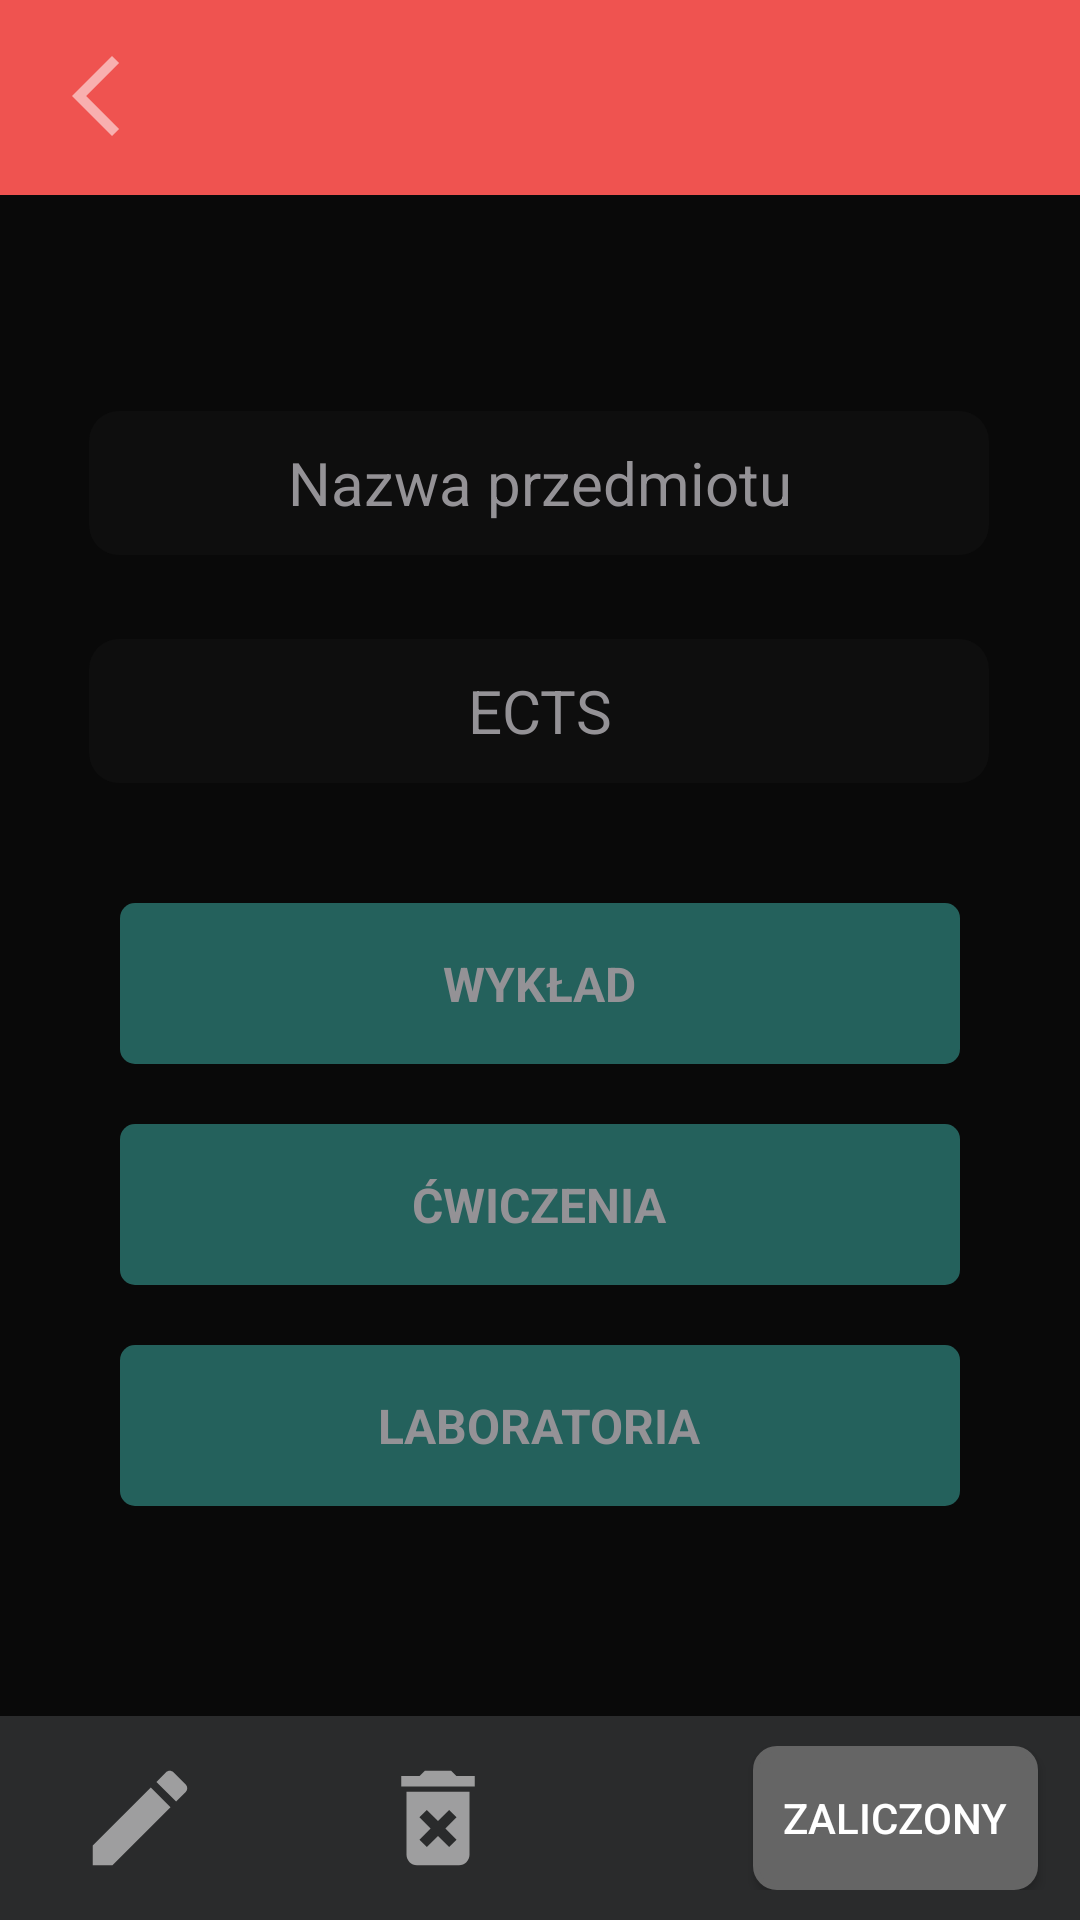

Produce the Android XML layout that renders to this screen, including the resource entries it uses.
<!-- AndroidManifest.xml: application theme Theme.PassIT -->
<!-- res/layout/activity_subject_details.xml -->
<?xml version="1.0" encoding="utf-8"?>
<ScrollView xmlns:android="http://schemas.android.com/apk/res/android"
    xmlns:app="http://schemas.android.com/apk/res-auto"
    xmlns:tools="http://schemas.android.com/tools"
    android:layout_width="match_parent"
    android:layout_height="match_parent"
    android:background="@color/background"
    android:fillViewport="true">

    <androidx.constraintlayout.widget.ConstraintLayout
        android:layout_width="match_parent"
        android:layout_height="wrap_content">

        <TextView
            android:id="@+id/importanceTV"
            android:layout_width="match_parent"
            android:layout_height="65dp"
            android:background="@color/highImportance"
            app:layout_constraintEnd_toEndOf="parent"
            app:layout_constraintStart_toStartOf="parent"
            app:layout_constraintTop_toTopOf="parent" />


        <TextView
            android:id="@+id/subjectNameTV"
            android:layout_width="300dp"
            android:layout_height="48dp"
            android:layout_marginTop="72dp"
            android:background="@drawable/custom_textview"
            android:ems="10"
            android:gravity="center"
            android:hint="Nazwa przedmiotu"
            android:paddingStart="12dp"
            android:paddingEnd="12dp"
            android:textColor="@color/textColor"
            android:textColorHint="@color/hintColor"
            android:textSize="20sp"
            app:layout_constraintEnd_toEndOf="parent"
            app:layout_constraintHorizontal_bias="0.495"
            app:layout_constraintStart_toStartOf="parent"
            app:layout_constraintTop_toBottomOf="@+id/importanceTV" />

        <TextView
            android:id="@+id/ectsTV"
            android:layout_width="300dp"
            android:layout_height="48dp"
            android:layout_marginTop="28dp"
            android:background="@drawable/custom_textview"
            android:ems="10"
            android:gravity="center"
            android:hint="ECTS"
            android:paddingStart="12dp"
            android:paddingEnd="12dp"
            android:textColor="@color/textColor"
            android:textColorHint="@color/hintColor"
            android:textSize="20sp"
            app:layout_constraintEnd_toEndOf="parent"
            app:layout_constraintHorizontal_bias="0.495"
            app:layout_constraintStart_toStartOf="parent"
            app:layout_constraintTop_toBottomOf="@+id/subjectNameTV" />

        <androidx.constraintlayout.widget.ConstraintLayout
            android:id="@+id/constLay"
            android:layout_width="match_parent"
            android:layout_height="wrap_content"
            android:layout_margin="20dp"
            android:layout_marginStart="10dp"
            android:layout_marginEnd="10dp"
            android:orientation="horizontal"
            android:padding="20dp"
            app:layout_constraintEnd_toEndOf="parent"
            app:layout_constraintStart_toStartOf="parent"
            app:layout_constraintTop_toBottomOf="@+id/ectsTV">

            <CheckBox
                android:id="@+id/exerciseCB"
                android:layout_width="0dp"
                android:layout_height="wrap_content"
                android:layout_marginTop="20dp"
                android:background="@drawable/radio_selector"
                android:button="@android:color/transparent"
                android:clickable="false"
                android:padding="16dp"
                android:text="ĆWICZENIA"
                android:textAlignment="center"
                android:textColor="@drawable/radio_text_color"
                android:textSize="16sp"
                android:textStyle="bold"
                app:layout_constraintEnd_toEndOf="parent"
                app:layout_constraintHorizontal_bias="0.609"
                app:layout_constraintStart_toStartOf="parent"
                app:layout_constraintTop_toBottomOf="@+id/lectureCB" />

            <CheckBox
                android:id="@+id/lectureCB"
                android:layout_width="0dp"
                android:layout_height="wrap_content"
                android:background="@drawable/radio_selector"
                android:button="@android:color/transparent"
                android:clickable="false"
                android:padding="16dp"
                android:text="WYKŁAD"
                android:textAlignment="center"
                android:textColor="@drawable/radio_text_color"
                android:textSize="16sp"
                android:textStyle="bold"
                app:layout_constraintEnd_toEndOf="parent"
                app:layout_constraintStart_toStartOf="parent"
                app:layout_constraintTop_toTopOf="parent" />

            <CheckBox
                android:id="@+id/labCB"
                android:layout_width="0dp"
                android:layout_height="wrap_content"
                android:layout_marginTop="20dp"
                android:background="@drawable/radio_selector"
                android:button="@android:color/transparent"
                android:clickable="false"
                android:padding="16dp"
                android:text="LABORATORIA"
                android:textAlignment="center"
                android:textColor="@drawable/radio_text_color"
                android:textSize="16sp"
                android:textStyle="bold"
                app:layout_constraintEnd_toEndOf="parent"
                app:layout_constraintHorizontal_bias="0.609"
                app:layout_constraintStart_toStartOf="parent"
                app:layout_constraintTop_toBottomOf="@+id/exerciseCB" />

        </androidx.constraintlayout.widget.ConstraintLayout>

        <androidx.constraintlayout.widget.ConstraintLayout
            android:layout_width="match_parent"
            android:layout_height="wrap_content"
            android:background="@color/accentColor"
            android:orientation="horizontal"
            android:padding="10dp"
            app:layout_constraintBottom_toBottomOf="parent"
            app:layout_constraintEnd_toEndOf="parent"
            app:layout_constraintHorizontal_bias="0.0"
            app:layout_constraintStart_toStartOf="parent"
            app:layout_constraintTop_toBottomOf="@+id/constLay"
            app:layout_constraintVertical_bias="1.0">

            <Button
                android:id="@+id/editBtn"
                android:layout_width="42dp"
                android:layout_height="42dp"
                android:background="@drawable/ic_edit_32"
                app:layout_constraintBottom_toBottomOf="parent"
                app:layout_constraintEnd_toStartOf="@+id/deleteBtn"
                app:layout_constraintHorizontal_bias="0.216"
                app:layout_constraintStart_toStartOf="parent"
                app:layout_constraintTop_toTopOf="parent" />

            <Button
                android:id="@+id/deleteBtn"
                android:layout_width="42dp"
                android:layout_height="42dp"
                android:layout_marginEnd="84dp"
                android:background="@drawable/ic_delete_32"
                app:layout_constraintBottom_toBottomOf="parent"
                app:layout_constraintEnd_toStartOf="@+id/markFinishedBtn"
                app:layout_constraintTop_toTopOf="parent" />

            <Button
                android:id="@+id/markFinishedBtn"
                android:layout_width="wrap_content"
                android:layout_height="wrap_content"
                android:layout_marginEnd="4dp"
                android:background="@drawable/unfinished_button"
                android:drawableStart="@drawable/ic_uncheck_24"
                android:drawablePadding="10dp"
                android:padding="10dp"
                android:text="ZALICZONY"
                android:textColor="@color/white"
                app:layout_constraintBottom_toBottomOf="parent"
                app:layout_constraintEnd_toEndOf="parent"
                app:layout_constraintTop_toTopOf="parent"
                app:layout_constraintVertical_bias="0.425" />
        </androidx.constraintlayout.widget.ConstraintLayout>

        <Button
            android:id="@+id/returnBtn"
            android:layout_width="32dp"
            android:layout_height="32dp"
            android:layout_marginStart="16dp"
            android:layout_marginTop="16dp"
            android:background="@drawable/ic_arrow_back_24"
            app:layout_constraintStart_toStartOf="parent"
            app:layout_constraintTop_toTopOf="parent" />


    </androidx.constraintlayout.widget.ConstraintLayout>
</ScrollView>
<!-- resources referenced by this layout -->
<resources>
  <color name="accentColor">#2A2B2C</color>
  <color name="background">#090909</color>
  <color name="highImportance">#EF5350</color>
  <color name="hintColor">#949296</color>
  <color name="textColor">#F8F8F2</color>
  <color name="white">#FFFFFFFF</color>
  <!-- drawable custom_textview (drawable) -->
  <?xml version="1.0" encoding="utf-8"?>
  <selector xmlns:android="http://schemas.android.com/apk/res/android">
      <item android:state_pressed="false">
          <shape android:shape="rectangle">
              <corners android:radius="10dp" />
              <solid android:color="#0E0E0E"/>
              <padding
                  android:bottom="4dp"
                  android:left="4dp"
                  android:right="4dp"
                  android:top="4dp" />
          </shape>
      </item>
  </selector>
  <!-- drawable ic_arrow_back_24 (drawable) -->
  <vector xmlns:android="http://schemas.android.com/apk/res/android"
      android:width="24dp"
      android:height="24dp"
      android:tint="#FFFFFF"
      android:viewportWidth="24"
      android:viewportHeight="24">
      <path
          android:fillColor="@color/lightButtons"
          android:pathData="M17.77,3.77l-1.77,-1.77l-10,10l10,10l1.77,-1.77l-8.23,-8.23z" />
  </vector>
  <!-- drawable ic_delete_32 (drawable) -->
  <vector xmlns:android="http://schemas.android.com/apk/res/android"
      android:width="32dp"
      android:height="32dp"
      android:tint="#FFFFFF"
      android:viewportWidth="24"
      android:viewportHeight="24">
      <path
          android:fillColor="#8AFFFFFF"
          android:pathData="M6,19c0,1.1 0.9,2 2,2h8c1.1,0 2,-0.9 2,-2L18,7L6,7v12zM8.46,11.88l1.41,-1.41L12,12.59l2.12,-2.12 1.41,1.41L13.41,14l2.12,2.12 -1.41,1.41L12,15.41l-2.12,2.12 -1.41,-1.41L10.59,14l-2.13,-2.12zM15.5,4l-1,-1h-5l-1,1L5,4v2h14L19,4z" />
  </vector>
  <!-- drawable ic_edit_32 (drawable) -->
  <vector xmlns:android="http://schemas.android.com/apk/res/android"
      android:width="32dp"
      android:height="32dp"
      android:tint="#FFFFFF"
      android:viewportWidth="24"
      android:viewportHeight="24">
      <path
          android:fillColor="@color/lightButtons"
          android:pathData="M3,17.25V21h3.75L17.81,9.94l-3.75,-3.75L3,17.25zM20.71,7.04c0.39,-0.39 0.39,-1.02 0,-1.41l-2.34,-2.34c-0.39,-0.39 -1.02,-0.39 -1.41,0l-1.83,1.83 3.75,3.75 1.83,-1.83z" />
  </vector>
  <!-- drawable radio_selector (drawable) -->
  <?xml version="1.0" encoding="utf-8"?>
  <selector xmlns:android="http://schemas.android.com/apk/res/android">
      <item android:state_checked="true"
          android:drawable="@drawable/radio_selected"/>
  
      <item android:state_checked="false"
          android:drawable="@drawable/radio_unselected"/>
  </selector>
  <!-- drawable radio_text_color (drawable) -->
  <?xml version="1.0" encoding="utf-8"?>
  <selector xmlns:android="http://schemas.android.com/apk/res/android">
  
      <item android:state_checked="true"
          android:color="@color/white"/>
  
      <item android:state_checked="false"
          android:color="@color/hintColor"/>
  
  </selector>
  <color name="lightButtons">#8AFFFFFF</color>
  <!-- drawable radio_selected (drawable) -->
  <?xml version="1.0" encoding="utf-8"?>
  <shape xmlns:android="http://schemas.android.com/apk/res/android"
      android:shape="rectangle">
  
      <solid android:color="#26A69A" />
      <corners android:radius="5dp" />
      <stroke
          android:width="5px"
          android:color="#26A69A" />
  
  </shape>
  <!-- drawable radio_unselected (drawable) -->
  <?xml version="1.0" encoding="utf-8"?>
  <shape xmlns:android="http://schemas.android.com/apk/res/android"
      android:shape="rectangle">
  
      <solid android:color="#24615C" />
      <corners android:radius="5dp" />
  </shape>
  <color name="purple_700">#FF3700B3</color>
  <color name="teal_200">#FF03DAC5</color>
  <color name="teal_700">#FF018786</color>
  <color name="black">#FF000000</color>
  <color name="darkPurple">#44475A</color>
</resources>
